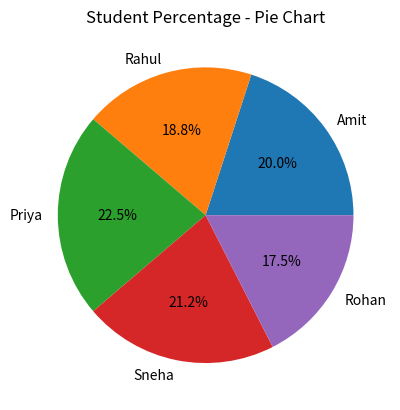
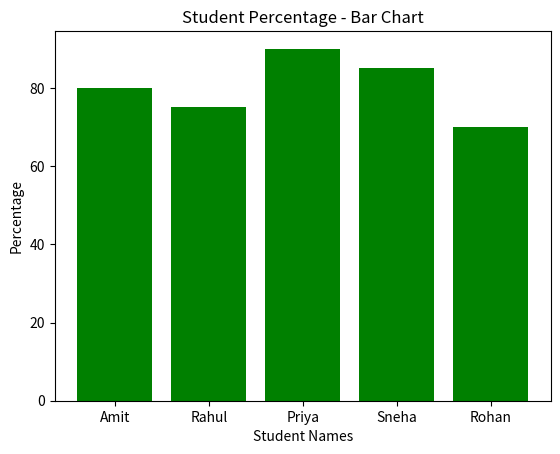

These charts were generated, in order, by the following Python code:
import matplotlib.pyplot as plt

names = ['Amit', 'Rahul', 'Priya', 'Sneha', 'Rohan']
percentage = [80, 75, 90, 85, 70]


plt.pie(percentage, labels=names, autopct='%1.1f%%')
plt.title("Student Percentage - Pie Chart")
plt.show()


plt.bar(names, percentage, color='green')
plt.xlabel("Student Names")
plt.ylabel("Percentage")
plt.title("Student Percentage - Bar Chart")
plt.show()
